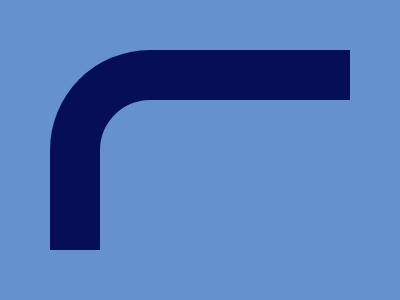

Recreate this image using only HTML and CSS.

<div></div>
<style>
  body{
    background:#6592CF;
    margin:50px;
  }
  div{
    width:250;
    height:150;
    border:50px solid  #060F55;
    border-radius:100px 0px;
    border-right:none;
   border-bottom:none;
  }
</style>